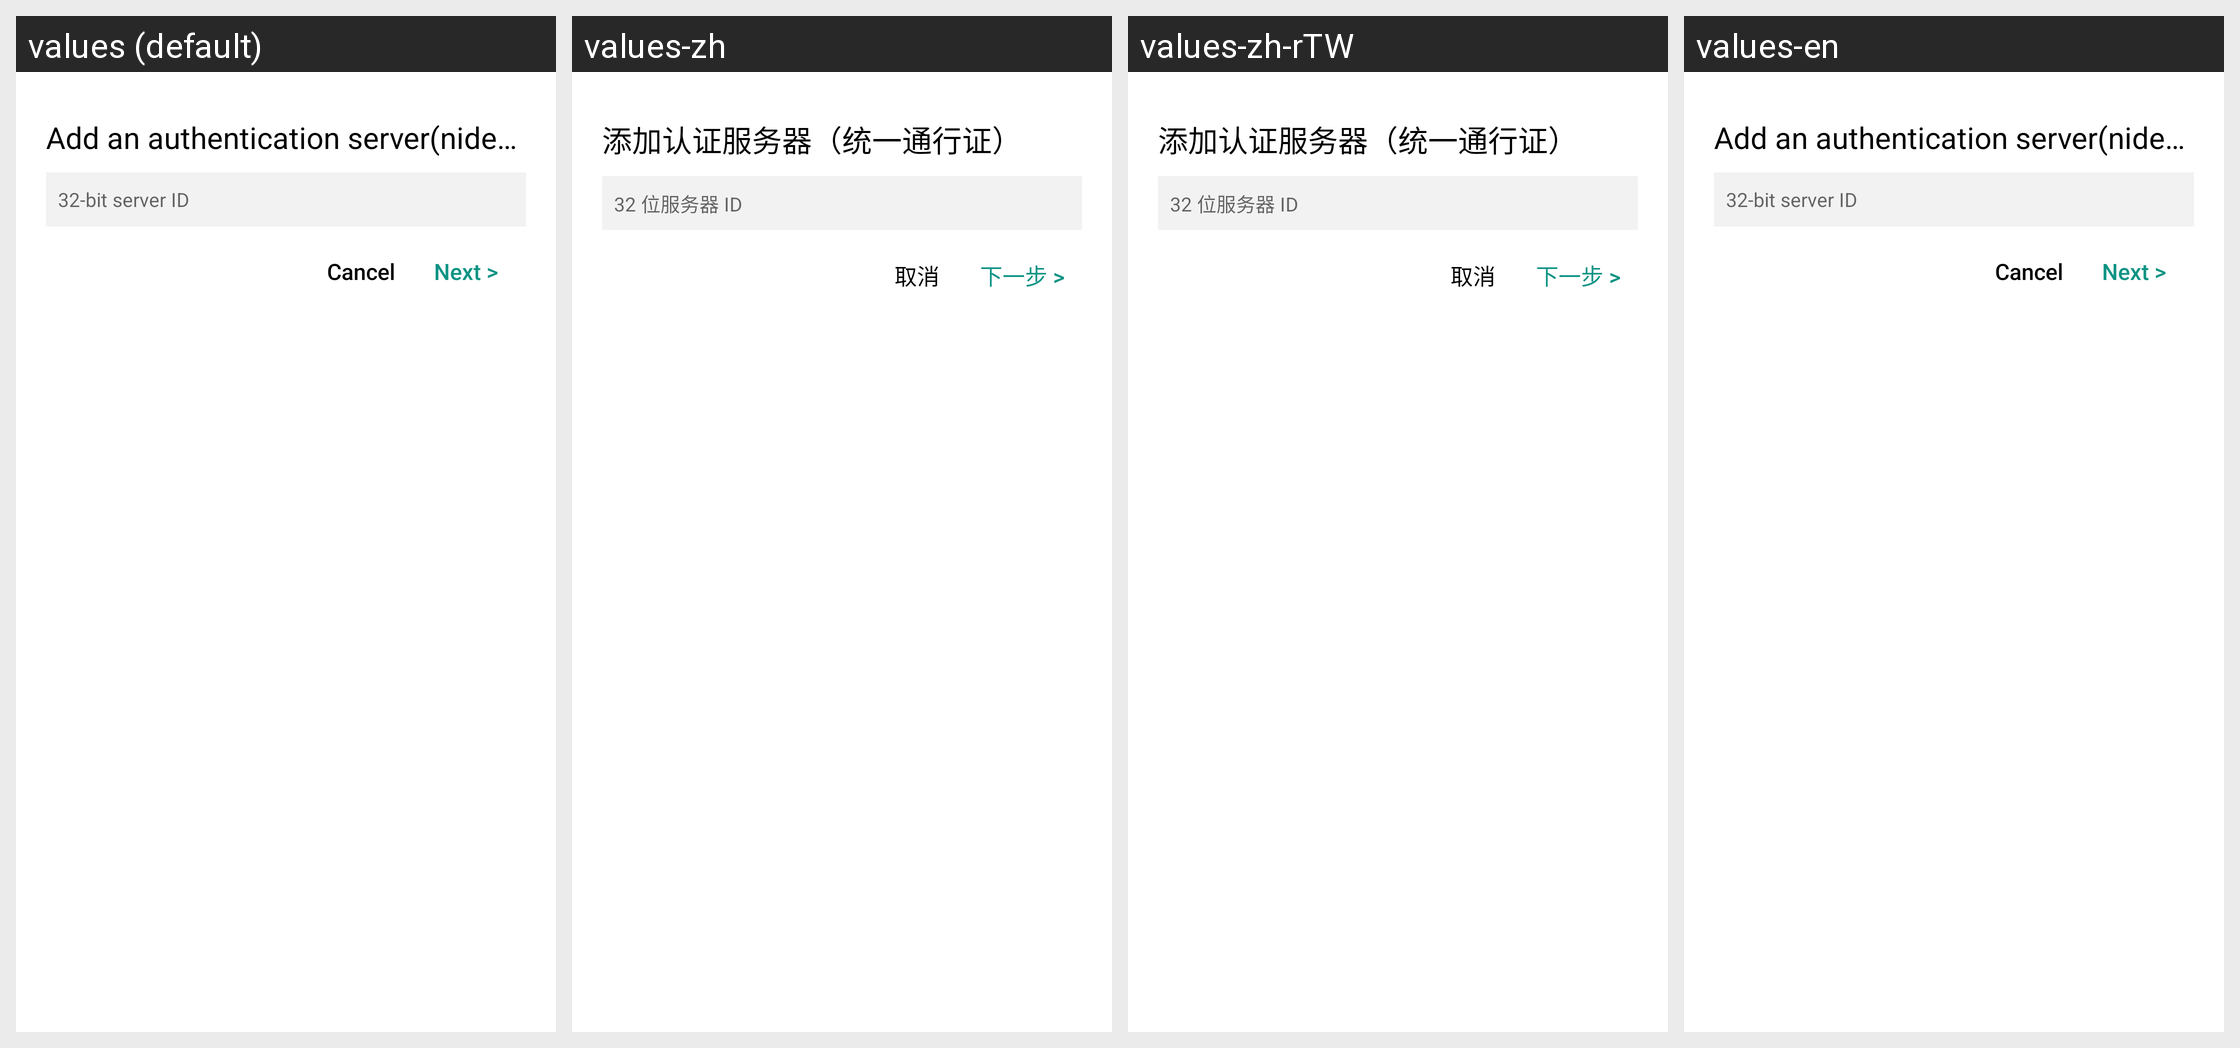

Here is an Android app screen in its default locale and in the app's own translations. Write out the translated-string differences for the strings that appear on this screen.
Android screen res/layout/dialog_add_nide8auth_server.xml rendered under 4 locales, left to right: values (default), values-zh, values-zh-rTW, values-en. Device: Nexus 5 (rendered at 1080×1920; each locale shown at half size, 540×960, under a caption strip naming it); theme Theme.HelloMinecraftLauncherPocketEdition.
Other locales in the repository, not shown: values-pt-rBR, values-sr, values-vi.
Strings drawn on this screen, with the default value and each locale's value (text and hints the layout hard-codes, and strings that could not be matched under every locale, appear in the picture but are not listed):

dialog_add_verify_server_nide_cancel
  values: Cancel
  values-zh: 取消
  values-zh-rTW: 取消
  values-en: Cancel

dialog_add_verify_server_nide_next
  values: Next >
  values-zh: 下一步 >
  values-zh-rTW: 下一步 >
  values-en: Next >
